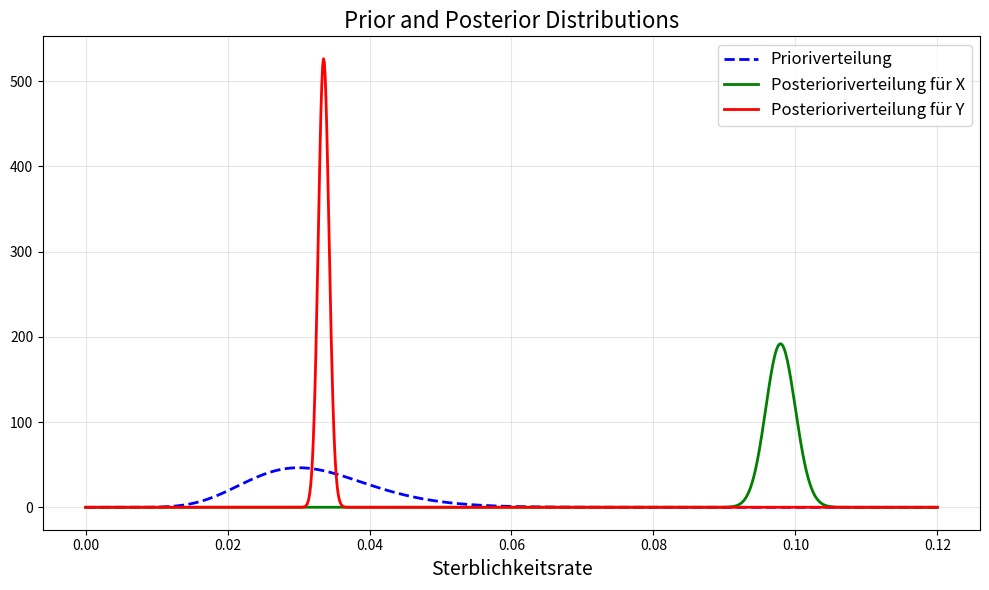

This figure's Python source:
import numpy as np
import matplotlib.pyplot as plt
from scipy.stats import beta

m = 0.03
v = 0.021
f_v_m = 0.5

ln_f_v_m = np.log(f_v_m)
ln_ratio_v_m = np.log(v / m)
ln_ratio_1_v_1_m = np.log((1 - v) / (1 - m))
factor = (1 - m) / m

x = 1989
n_x = 20042
y = 1883
n_y = 56104

# Priorparameter
a_prior = ln_f_v_m / (ln_ratio_v_m + factor * ln_ratio_1_v_1_m) + 1
b_prior = (a_prior-1) * factor + 1

# Posteriorschätzer für Pi_X
a_X = a_prior + x
b_X = b_prior + n_x - x

# Posteriorschätzer für Pi_Y
a_Y = a_prior + y
b_Y = b_prior + n_y - y

xl = np.linspace(0, 0.12, 1000) 

# Calculate the prior and posterior distributions
prior = beta.pdf(xl, a_prior, b_prior)
posterior_X = beta.pdf(xl, a_X, b_X)
posterior_Y = beta.pdf(xl, a_Y, b_Y)

#Calculate the 99% credible intervals
ci_X = beta.interval(0.99, a_X, b_X)
ci_Y = beta.interval(0.99, a_Y, b_Y)

ci_X = (round(ci_X[0], 4), round(ci_X[1], 4))
ci_Y = (round(ci_Y[0], 4), round(ci_Y[1], 4))

print('99% Kredibilitätsintervall für X:', ci_X)
print('99% Kredibilitätsintervall für Y:', ci_Y)

# Plot the prior and posterior distributions
plt.figure(figsize=(10, 6))
plt.plot(xl, prior, label='Prioriverteilung', color='blue', linestyle='--', linewidth=2)
plt.plot(xl, posterior_X, label='Posterioriverteilung für X', color='green', linewidth=2)
plt.plot(xl, posterior_Y, label='Posterioriverteilung für Y', color='red', linewidth=2)

plt.title('Prior and Posterior Distributions', fontsize=16)
plt.xlabel('Sterblichkeitsrate', fontsize=14)
plt.legend(fontsize=12)
plt.grid(alpha=0.3)

plt.tight_layout()
plt.show()